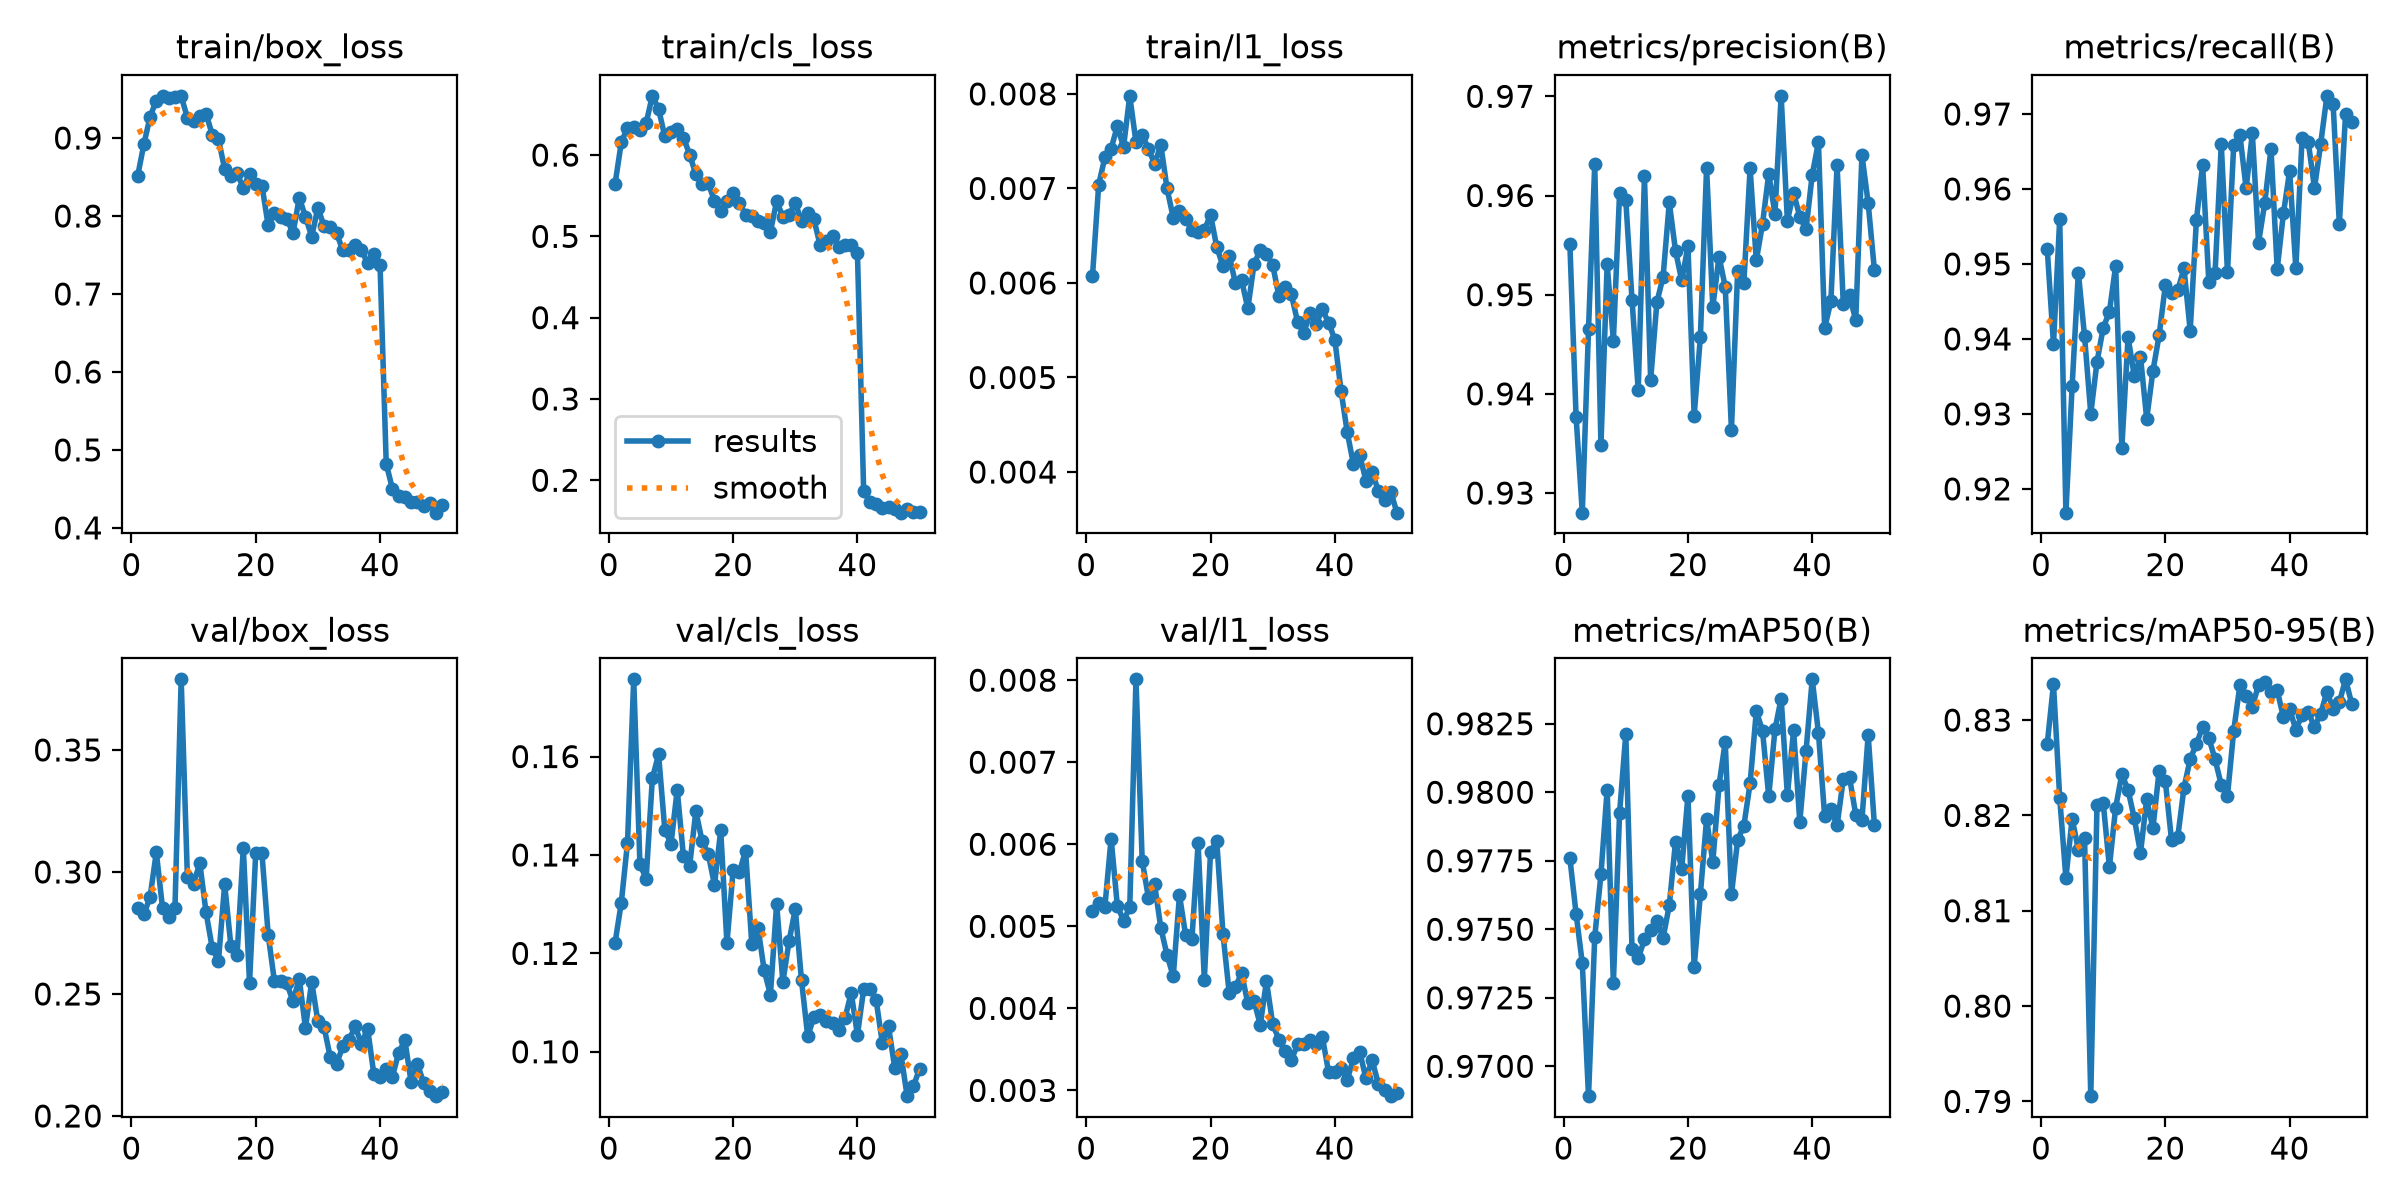

Source data for this figure (header and first rows):
epoch, time, train/box_loss, train/cls_loss, train/l1_loss, metrics/precision(B), metrics/recall(B), metrics/mAP50(B), metrics/mAP50-95(B), val/box_loss, val/cls_loss, val/l1_loss, lr/pg0, lr/pg1, lr/pg2
1, 1516, 0.8513, 0.5646, 0.00607, 0.9551, 0.9519, 0.9776, 0.8275, 0.2851, 0.1221, 0.00519, 0.0001751, 0.0001751, 0.0001751
2, 3078, 0.8921, 0.6156, 0.00704, 0.9377, 0.9393, 0.9756, 0.8338, 0.2826, 0.1303, 0.00529, 0.0003435, 0.0003435, 0.0003435
3, 4538, 0.9274, 0.6339, 0.00733, 0.928, 0.9559, 0.9738, 0.8219, 0.2898, 0.1425, 0.00524, 0.0005049, 0.0005049, 0.0005049
4, 6051, 0.9481, 0.6344, 0.00742, 0.9465, 0.9168, 0.9689, 0.8134, 0.3081, 0.1757, 0.00607, 0.0004948, 0.0004948, 0.0004948
5, 7464, 0.9541, 0.6307, 0.00766, 0.9631, 0.9337, 0.9747, 0.8197, 0.2853, 0.1381, 0.00525, 0.0004843, 0.0004843, 0.0004843
6, 9034, 0.9513, 0.6395, 0.00744, 0.9348, 0.9488, 0.977, 0.8164, 0.2814, 0.1351, 0.00507, 0.0004739, 0.0004739, 0.0004739
7, 10266, 0.9527, 0.6728, 0.00798, 0.9531, 0.9404, 0.9801, 0.8176, 0.285, 0.1556, 0.00523, 0.0004635, 0.0004635, 0.0004635
8, 11611, 0.9538, 0.6569, 0.00749, 0.9454, 0.93, 0.973, 0.7905, 0.3789, 0.1604, 0.00801, 0.0004531, 0.0004531, 0.0004531
9, 12984, 0.926, 0.623, 0.00757, 0.9603, 0.9369, 0.9792, 0.821, 0.2978, 0.1452, 0.0058, 0.0004427, 0.0004427, 0.0004427
10, 14173, 0.9222, 0.6285, 0.00742, 0.9595, 0.9415, 0.9821, 0.8213, 0.2952, 0.1422, 0.00535, 0.0004323, 0.0004323, 0.0004323
11, 16117, 0.9279, 0.6317, 0.00726, 0.9495, 0.9436, 0.9743, 0.8146, 0.3037, 0.1532, 0.00551, 0.0004219, 0.0004219, 0.0004219
12, 16985, 0.9312, 0.6215, 0.00746, 0.9404, 0.9497, 0.9739, 0.8208, 0.2835, 0.1397, 0.00498, 0.0004114, 0.0004114, 0.0004114
13, 18044, 0.9044, 0.6007, 0.007, 0.9619, 0.9255, 0.9746, 0.8243, 0.2689, 0.1378, 0.00465, 0.000401, 0.000401, 0.000401
14, 987.3, 0.8986, 0.5761, 0.00669, 0.9414, 0.9403, 0.975, 0.8227, 0.2635, 0.1489, 0.00439, 0.0003906, 0.0003906, 0.0003906
15, 3215, 0.8602, 0.5648, 0.00676, 0.9492, 0.9351, 0.9753, 0.8197, 0.295, 0.1428, 0.00538, 0.0003802, 0.0003802, 0.0003802
16, 4273, 0.8516, 0.5655, 0.00668, 0.9518, 0.9376, 0.9747, 0.8161, 0.2697, 0.1402, 0.00489, 0.0003698, 0.0003698, 0.0003698
17, 5644, 0.8546, 0.5433, 0.00656, 0.9593, 0.9293, 0.9759, 0.8217, 0.266, 0.1339, 0.00484, 0.0003594, 0.0003594, 0.0003594
18, 7163, 0.8359, 0.5308, 0.00654, 0.9544, 0.9357, 0.9782, 0.8186, 0.3099, 0.145, 0.00601, 0.0003489, 0.0003489, 0.0003489
19, 8794, 0.8543, 0.5439, 0.00656, 0.9514, 0.9405, 0.9772, 0.8247, 0.2545, 0.122, 0.00435, 0.0003385, 0.0003385, 0.0003385
20, 10420, 0.8407, 0.5533, 0.00672, 0.9549, 0.9472, 0.9799, 0.8236, 0.308, 0.1369, 0.00591, 0.0003281, 0.0003281, 0.0003281
21, 11892, 0.8391, 0.5409, 0.00638, 0.9378, 0.9462, 0.9736, 0.8174, 0.3076, 0.1365, 0.00604, 0.0003177, 0.0003177, 0.0003177
22, 13340, 0.7879, 0.5268, 0.00618, 0.9457, 0.9465, 0.9763, 0.8177, 0.2743, 0.1409, 0.00491, 0.0003073, 0.0003073, 0.0003073
23, 14481, 0.8039, 0.5251, 0.00629, 0.9628, 0.9494, 0.979, 0.8229, 0.2553, 0.1219, 0.00419, 0.0002969, 0.0002969, 0.0002969
24, 15563, 0.7988, 0.5194, 0.006, 0.9488, 0.9411, 0.9775, 0.8259, 0.2553, 0.1252, 0.00426, 0.0002865, 0.0002865, 0.0002865
25, 16690, 0.7967, 0.5162, 0.00603, 0.9538, 0.9558, 0.9803, 0.8275, 0.2543, 0.1165, 0.00443, 0.000276, 0.000276, 0.000276
26, 17649, 0.7781, 0.5059, 0.00573, 0.9508, 0.9632, 0.9818, 0.8293, 0.247, 0.1116, 0.00406, 0.0002656, 0.0002656, 0.0002656
27, 18614, 0.8232, 0.5432, 0.0062, 0.9364, 0.9475, 0.9763, 0.8281, 0.2563, 0.1301, 0.00409, 0.0002552, 0.0002552, 0.0002552
28, 19586, 0.7993, 0.5243, 0.00635, 0.9524, 0.9487, 0.9783, 0.8259, 0.2361, 0.1142, 0.0038, 0.0002448, 0.0002448, 0.0002448
29, 20554, 0.7736, 0.5263, 0.00631, 0.9512, 0.9659, 0.9788, 0.8232, 0.255, 0.1225, 0.00433, 0.0002344, 0.0002344, 0.0002344
30, 21523, 0.8106, 0.5413, 0.00619, 0.9627, 0.9489, 0.9803, 0.8221, 0.2387, 0.129, 0.00381, 0.000224, 0.000224, 0.000224
31, 22488, 0.7867, 0.5185, 0.00586, 0.9535, 0.9658, 0.9829, 0.8289, 0.2364, 0.1145, 0.00362, 0.0002136, 0.0002136, 0.0002136
32, 23449, 0.7862, 0.5293, 0.00596, 0.9571, 0.9672, 0.9822, 0.8337, 0.224, 0.1032, 0.00348, 0.0002031, 0.0002031, 0.0002031
33, 24411, 0.778, 0.5208, 0.00588, 0.9622, 0.9601, 0.9798, 0.8325, 0.2212, 0.1071, 0.00337, 0.0001927, 0.0001927, 0.0001927
34, 25377, 0.7562, 0.4892, 0.00559, 0.9581, 0.9674, 0.9823, 0.8314, 0.2285, 0.1075, 0.00356, 0.0001823, 0.0001823, 0.0001823
35, 26343, 0.7564, 0.4945, 0.00547, 0.97, 0.9528, 0.9834, 0.8337, 0.2311, 0.1064, 0.00357, 0.0001719, 0.0001719, 0.0001719
36, 27306, 0.7626, 0.5, 0.00568, 0.9575, 0.9581, 0.9799, 0.834, 0.2367, 0.1059, 0.00362, 0.0001615, 0.0001615, 0.0001615
37, 28268, 0.7567, 0.4867, 0.00557, 0.9603, 0.9654, 0.9823, 0.833, 0.2296, 0.1043, 0.00356, 0.0001511, 0.0001511, 0.0001511
38, 29228, 0.7394, 0.4894, 0.00572, 0.9579, 0.9493, 0.9789, 0.8331, 0.2358, 0.1068, 0.00365, 0.0001407, 0.0001407, 0.0001407
39, 30190, 0.7507, 0.489, 0.00558, 0.9566, 0.9567, 0.9815, 0.8303, 0.2172, 0.112, 0.00322, 0.0001302, 0.0001302, 0.0001302
40, 31152, 0.7373, 0.4801, 0.0054, 0.9621, 0.9624, 0.9841, 0.8311, 0.216, 0.1034, 0.00322, 0.0001198, 0.0001198, 0.0001198
41, 32095, 0.4821, 0.1874, 0.00486, 0.9654, 0.9494, 0.9822, 0.829, 0.2191, 0.1127, 0.00327, 0.0001094, 0.0001094, 0.0001094
42, 33050, 0.4501, 0.1729, 0.00442, 0.9466, 0.9668, 0.9791, 0.8305, 0.2162, 0.1128, 0.00313, 9.89932e-05, 9.89932e-05, 9.89932e-05
43, 34000, 0.4405, 0.1714, 0.00408, 0.9493, 0.9663, 0.9794, 0.8308, 0.226, 0.1106, 0.00339, 8.85784e-05, 8.85784e-05, 8.85784e-05
44, 34953, 0.4396, 0.1659, 0.00418, 0.9631, 0.9601, 0.9788, 0.8293, 0.231, 0.1019, 0.00347, 7.81636e-05, 7.81636e-05, 7.81636e-05
45, 35827, 0.4338, 0.167, 0.00391, 0.949, 0.966, 0.9805, 0.8307, 0.2139, 0.1051, 0.00315, 6.77488e-05, 6.77488e-05, 6.77488e-05
46, 38200, 0.4335, 0.1646, 0.004, 0.9499, 0.9724, 0.9806, 0.833, 0.2215, 0.09676, 0.00337, 5.7334e-05, 5.7334e-05, 5.7334e-05
47, 39047, 0.4278, 0.1602, 0.0038, 0.9474, 0.9713, 0.9792, 0.8312, 0.2137, 0.09948, 0.00308, 4.69192e-05, 4.69192e-05, 4.69192e-05
48, 40014, 0.4321, 0.1651, 0.0037, 0.9641, 0.9553, 0.979, 0.8319, 0.2104, 0.09098, 0.00301, 3.65044e-05, 3.65044e-05, 3.65044e-05
49, 40931, 0.4195, 0.1613, 0.00379, 0.9593, 0.97, 0.9821, 0.8343, 0.2081, 0.09295, 0.00293, 2.60896e-05, 2.60896e-05, 2.60896e-05
50, 42615, 0.4289, 0.1615, 0.00357, 0.9525, 0.9689, 0.9788, 0.8317, 0.2099, 0.09657, 0.00297, 1.56748e-05, 1.56748e-05, 1.56748e-05
